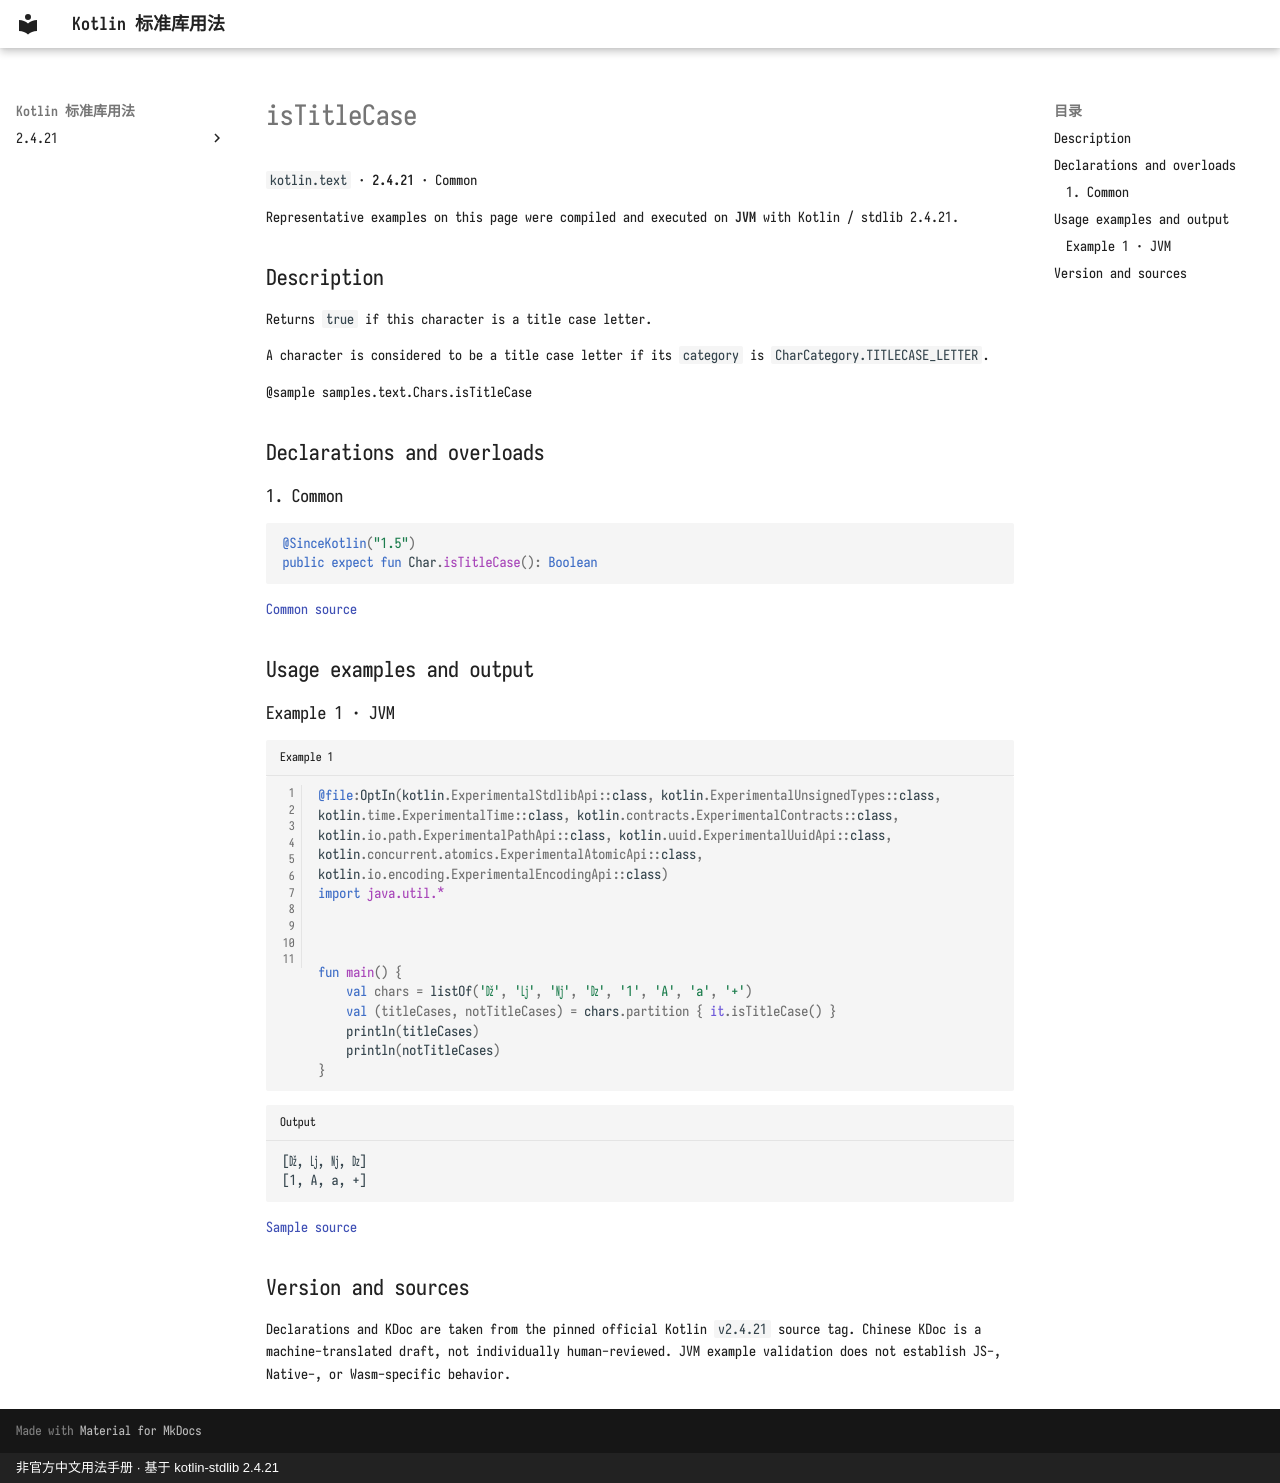

repository: oooooooko/kotlin-stdlib-docs · page: en/api/kotlin.text/istitlecase--e57ce94a/index.html · generator: mkdocs · copyright: 非官方中文用法手册 · 基于 kotlin-stdlib 2.4.21

# isTitleCase

`kotlin.text` · **2.4.21** · Common

Representative examples on this page were compiled and executed on **JVM** with Kotlin / stdlib 2.4.21.

## Description

Returns `true` if this character is a title case letter.

A character is considered to be a title case letter if its `category` is `CharCategory.TITLECASE_LETTER`.

@sample samples.text.Chars.isTitleCase

## Declarations and overloads

### 1. Common

```kotlin
@SinceKotlin("1.5")
public expect fun Char.isTitleCase(): Boolean
```

[Common source](https://github.com/JetBrains/kotlin/blob/v2.4.21/libraries/stdlib/src/kotlin/text/Char.kt#L306)

## Usage examples and output

### Example 1 · JVM

```kotlin title="Example 1" linenums="1"
@file:OptIn(kotlin.ExperimentalStdlibApi::class, kotlin.ExperimentalUnsignedTypes::class, kotlin.time.ExperimentalTime::class, kotlin.contracts.ExperimentalContracts::class, kotlin.io.path.ExperimentalPathApi::class, kotlin.uuid.ExperimentalUuidApi::class, kotlin.concurrent.atomics.ExperimentalAtomicApi::class, kotlin.io.encoding.ExperimentalEncodingApi::class)
import java.util.*



fun main() {
    val chars = listOf('ǅ', 'ǈ', 'ǋ', 'ǲ', '1', 'A', 'a', '+')
    val (titleCases, notTitleCases) = chars.partition { it.isTitleCase() }
    println(titleCases)
    println(notTitleCases)
}
```

```text title="Output"
[ǅ, ǈ, ǋ, ǲ]
[1, A, a, +]
```

[Sample source](https://github.com/JetBrains/kotlin/blob/v2.4.21/libraries/stdlib/samples/test/samples/text/char.kt#L123)

## Version and sources

Declarations and KDoc are taken from the pinned official Kotlin `v2.4.21` source tag. Chinese KDoc is a machine-translated draft, not individually human-reviewed. JVM example validation does not establish JS-, Native-, or Wasm-specific behavior.
